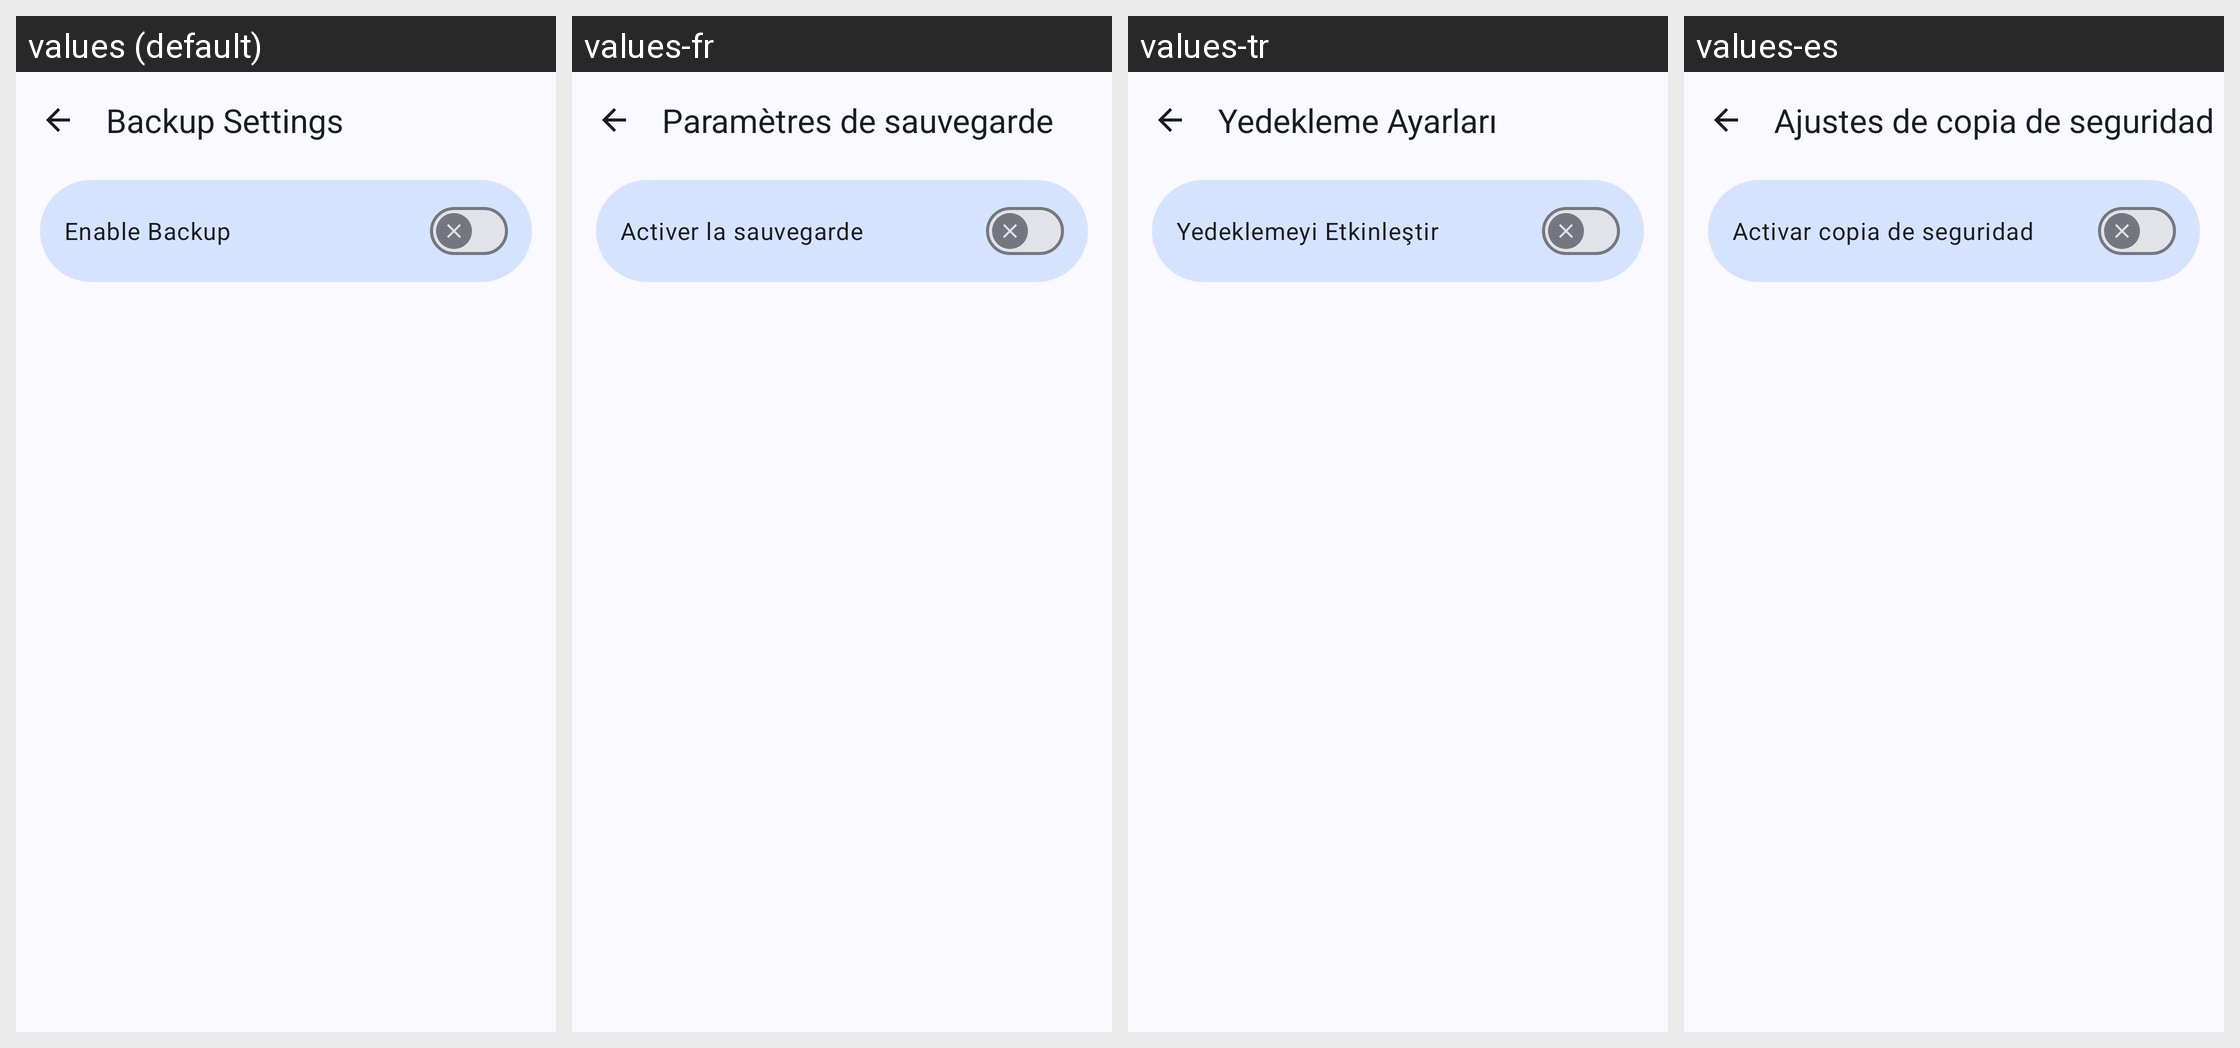

Here is an Android app screen in its default locale and in the app's own translations. Write out the translated-string differences for the strings that appear on this screen.
Android screen res/layout/activity_backup_settings.xml rendered under 4 locales, left to right: values (default), values-fr, values-tr, values-es. Device: Nexus 5 (rendered at 1080×1920; each locale shown at half size, 540×960, under a caption strip naming it); theme Theme.BugeAppManager.
Other locales in the repository, not shown: values-ar, values-de, values-ja, values-ko, values-pt, values-pt-rBR, values-ru, values-uk, values-zh, values-zh-rTW.
Strings drawn on this screen, with the default value and each locale's value (text and hints the layout hard-codes, and strings that could not be matched under every locale, appear in the picture but are not listed):

backup_auto_settings
  values: Backup Settings
  values-fr: Paramètres de sauvegarde
  values-tr: Yedekleme Ayarları
  values-es: Ajustes de copia de seguridad

backup_enable
  values: Enable Backup
  values-fr: Activer la sauvegarde
  values-tr: Yedeklemeyi Etkinleştir
  values-es: Activar copia de seguridad
